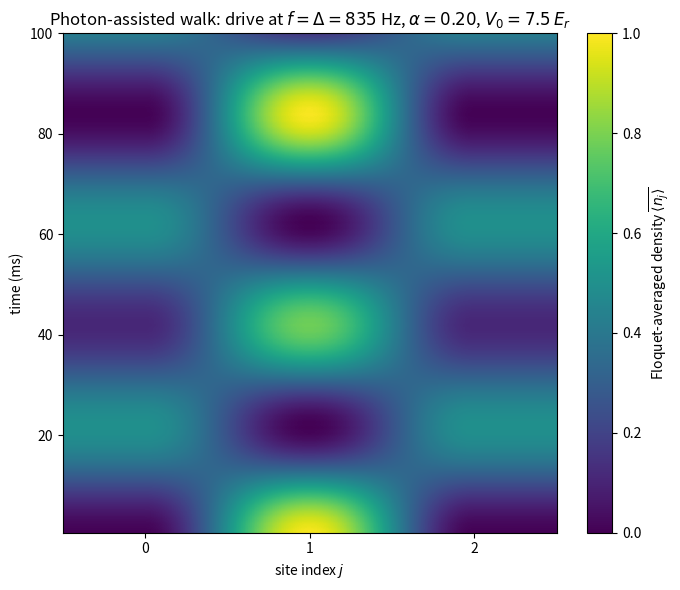
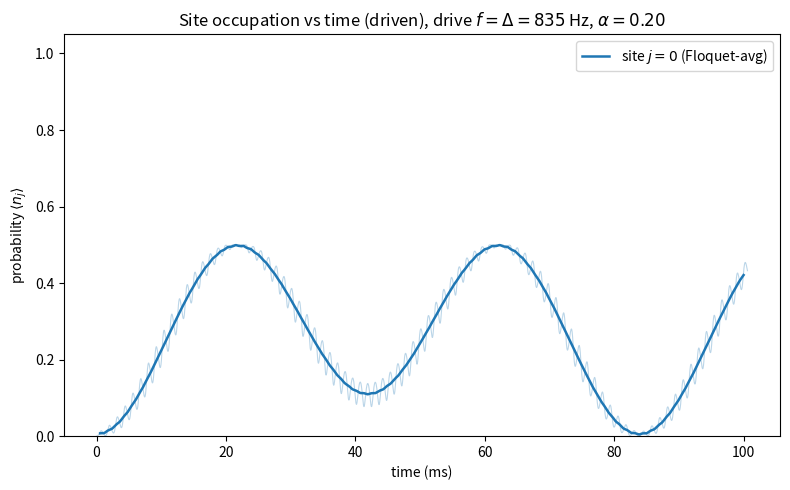

Python code for these plots, in order:
import itertools
import numpy as np
import matplotlib.pyplot as plt
from scipy.integrate import solve_ivp

# =============================================================
# 1D SINGLE-PARTICLE tunneling with Floquet engineering.
#   - tilt Delta (Wannier-Stark) ON
#   - lattice-depth modulation drive (nonlinear V->J), as in test5
#   - drive AT the tilt frequency f = Delta_hz  -> photon-assisted tunneling
#   - density heatmap is AVERAGED over one Floquet period
# =============================================================

# -----------------------------
# System
# -----------------------------
L = 3
N = 1

U_hz     = 285.0        # irrelevant for N=1, kept for generality
Delta_hz = 835.0        # tilt per site (Hz)
TIME_EVOLVE = 0.1       # total evolution time (s)

# Line-cut option: probability (site density) vs time for specified site(s).
# Set to a list of site indices, e.g. [0] or [0, 1]; None/[] to skip.
PLOT_SITES = [0]

# Resonance-scan option: sweep drive frequency and plot max transfer at each.
# Set SCAN_FREQ = True to run the scan (skips nothing; runs after the time trace).
SCAN_FREQ        = False
SCAN_SPAN_HZ     = 60.0    # +/- range around the nominal drive frequency
SCAN_N_POINTS    = 41
SCAN_N_PERIODS   = 400     # evolution length per frequency (drive periods)
SCAN_TARGET_SITE = None    # site whose max occupation = "transfer"; None -> auto

# --- lattice-depth modulation drive (single tone at the tilt frequency) ------
V0           = 0.75 * 10.0             # static lattice depth (Er)
alpha        = [0.2]            # depth modulation amplitude(s)
f_drive_list = [Delta_hz]       # DRIVE AT THE TILT FREQUENCY
# -----------------------------------------------------------------------------

J_OUTPUT_UNITS = "Hz"
E_R_HZ = 1.0

twopi = 2.0 * np.pi

# -----------------------------
# Lattice depth -> tunneling (same converter as test5)
# -----------------------------
def V_to_J(V):
    V = np.asarray(V, dtype=float)
    a = 284.4; b = -0.2922; c = 30.69; d = -0.1304   # Er in, Hz out
    return a*np.exp(b*V) + c*np.exp(d*V)

def J_angular(V):
    Jval = V_to_J(V)
    if J_OUTPUT_UNITS == "Hz":      return twopi*Jval
    elif J_OUTPUT_UNITS == "angular": return Jval
    elif J_OUTPUT_UNITS == "Er":    return twopi*E_R_HZ*Jval
    else: raise ValueError("bad J_OUTPUT_UNITS")

alpha        = np.atleast_1d(np.asarray(alpha, dtype=float))
f_drive_list = np.atleast_1d(np.asarray(f_drive_list, dtype=float))
if alpha.shape != f_drive_list.shape:
    raise ValueError("alpha and f_drive_list must have the same length.")

U     = twopi * U_hz
Delta = twopi * Delta_hz
omega = twopi * f_drive_list
f_ref_hz = f_drive_list.min()
T_ref = 1.0 / f_ref_hz

# -----------------------------
# Single-particle basis
# -----------------------------
def generate_basis(L, N):
    return [tuple(occ) for occ in itertools.product(range(N + 1), repeat=L)
            if sum(occ) == N]
basis = generate_basis(L, N)
index = {s: i for i, s in enumerate(basis)}
dim   = len(basis)
print("L = %d, N = %d, dim = %d" % (L, N, dim))
print("static J(V0) = %.4f Hz, tilt Delta = %.0f Hz, drive f = %.0f Hz"
      % (J_angular(V0)/twopi, Delta_hz, f_ref_hz))

# -----------------------------
# Hamiltonian pieces:
#   H_diag carries the tilt (and U, =0 effect for N=1).
#   H_hop_unit carries unit-J hopping; scaled by J_angular(V(t)) at runtime.
# -----------------------------
def build_diag():
    H = np.zeros((dim, dim), dtype=complex)
    for a, state in enumerate(basis):
        n = np.array(state)
        H[a, a] = 0.5*U*np.sum(n*(n-1)) + Delta*np.sum(np.arange(L)*n)
    return H

def build_hop_unit():
    H = np.zeros((dim, dim), dtype=complex)
    for a, state in enumerate(basis):
        n = np.array(state)
        for j in range(L-1):
            if n[j] > 0:
                new = n.copy(); amp = np.sqrt(n[j])*np.sqrt(n[j+1]+1)
                new[j]-=1; new[j+1]+=1
                H[index[tuple(new)], a] += -amp
            if n[j+1] > 0:
                new = n.copy(); amp = np.sqrt(n[j+1])*np.sqrt(n[j]+1)
                new[j+1]-=1; new[j]+=1
                H[index[tuple(new)], a] += -amp
    return H

H_diag     = build_diag()
H_hop_unit = build_hop_unit()

# -----------------------------
# Site-density operators
# -----------------------------
n_ops = []
for site in range(L):
    op = np.zeros((dim, dim), dtype=complex)
    for a, state in enumerate(basis):
        op[a, a] = state[site]
    n_ops.append(op)

# -----------------------------
# Initial state: particle at center site
# -----------------------------
center = L // 2
init_state = tuple(1 if s == center else 0 for s in range(L))
psi0 = np.zeros(dim, dtype=complex)
psi0[index[init_state]] = 1.0
print("initial state =", init_state, "(center site %d)" % center)

# -----------------------------
# Depth modulation and evolution
# -----------------------------
def V_of_t(t):
    return V0 * (1.0 + np.sum(alpha * np.cos(omega * t)))

def rhs(t, psi):
    Jt = J_angular(V_of_t(t))
    return -1j * (H_diag + Jt * H_hop_unit).dot(psi)

# Sample densely and uniformly so an integer number of samples spans one drive
# period -> clean one-period (Floquet) average.
samples_per_period = 40
n_periods_total = int(round(TIME_EVOLVE / T_ref))
n_times = n_periods_total * samples_per_period + 1
times = np.linspace(0.0, n_periods_total * T_ref, n_times)

sol = solve_ivp(rhs, (times[0], times[-1]), psi0, t_eval=times,
                rtol=1e-10, atol=1e-10, method="RK45")
psis = sol.y.T
print("final norm =", np.linalg.norm(psis[-1]))

# instantaneous density[t, site]
density = np.zeros((len(times), L))
for ti, p in enumerate(psis):
    for site in range(L):
        density[ti, site] = np.vdot(p, n_ops[site].dot(p)).real

times_ms = 1000.0 * times    # raw-grid times in ms

# -----------------------------
# Floquet (one-period) average of the density, per site.
# Boxcar of width = samples_per_period via 'valid' convolution.
# -----------------------------
w = samples_per_period
kernel = np.ones(w) / w
density_avg = np.empty((len(times) - w + 1, L))
for site in range(L):
    density_avg[:, site] = np.convolve(density[:, site], kernel, mode="valid")
t_avg = times[(w-1)//2 : (w-1)//2 + density_avg.shape[0]]
times_ms_avg = 1000.0 * t_avg

# -----------------------------
# Heatmap of the Floquet-averaged density
# -----------------------------
plt.figure(figsize=(7, 6))
im = plt.imshow(density_avg, aspect="auto", origin="lower",
                extent=[-0.5, L-0.5, times_ms_avg[0], times_ms_avg[-1]],
                cmap="viridis", vmin=0.0, vmax=1.0)
plt.colorbar(im, label=r"Floquet-averaged density $\overline{\langle n_j\rangle}$")
plt.xlabel("site index $j$")
plt.ylabel("time (ms)")
plt.xticks(range(L))
plt.title(r"Photon-assisted walk: drive at $f=\Delta=%.0f$ Hz, $\alpha=%.2f$, $V_0=%.1f\,E_r$"
          % (f_ref_hz, alpha[0], V0))
plt.tight_layout()
plt.savefig("testF0_heatmap.png", dpi=120)
plt.show()

# -----------------------------
# Line cuts: probability on specified site(s) vs time.
# Plot the Floquet-AVERAGED density (clean envelope, comparable to the
# effective static model in testJ0.py), with the raw signal faint underneath.
# -----------------------------
if PLOT_SITES:
    plt.figure(figsize=(8, 5))
    for site in PLOT_SITES:
        if site < 0 or site >= L:
            print("warning: site %d out of range [0, %d], skipping" % (site, L-1))
            continue
        # raw (micromotion) faint
        plt.plot(times_ms, density[:, site], lw=0.8, alpha=0.3,
                 color="C%d" % (site % 10))
        # Floquet-averaged envelope
        plt.plot(times_ms_avg, density_avg[:, site], lw=1.8,
                 color="C%d" % (site % 10),
                 label=r"site $j=%d$ (Floquet-avg)" % site)
    plt.xlabel("time (ms)")
    plt.ylabel(r"probability $\langle n_j \rangle$")
    plt.ylim(0, 1.05)
    plt.title(r"Site occupation vs time (driven), drive $f=\Delta=%.0f$ Hz, $\alpha=%.2f$"
              % (f_ref_hz, alpha[0]))
    plt.legend()
    plt.tight_layout()
    plt.savefig("testF0_sites.png", dpi=120)
    plt.show()

# =============================================================
# RESONANCE SCAN: maximum transfer vs drive frequency
# =============================================================
if SCAN_FREQ:
    # "transfer" = max occupation of the target site over the run.
    # Default target: the site the particle is NOT initially on (for L=2 this is
    # the natural "did it tunnel across" measure). For larger L, the most-distant
    # site from center is used unless SCAN_TARGET_SITE is set explicitly.
    if SCAN_TARGET_SITE is not None:
        target_site = SCAN_TARGET_SITE
    elif L == 2:
        target_site = 1 - center
    else:
        target_site = 0 if center > (L-1)/2 else (L-1)
    print("\n[scan] target site for transfer = %d" % target_site)

    f_nominal = f_ref_hz
    scan_freqs = np.linspace(f_nominal - SCAN_SPAN_HZ,
                             f_nominal + SCAN_SPAN_HZ, SCAN_N_POINTS)

    def max_transfer(f_drive):
        om = twopi * f_drive
        def rhs_scan(t, psi):
            Jt = J_angular(V0 * (1.0 + np.sum(alpha * np.cos(om * t))))
            return -1j * (H_diag + Jt * H_hop_unit).dot(psi)
        T = 1.0 / f_drive
        t_end = SCAN_N_PERIODS * T
        # sample a few points per period; enough to catch the envelope max
        ts = np.linspace(0.0, t_end, SCAN_N_PERIODS * 8 + 1)
        sol = solve_ivp(rhs_scan, (0.0, t_end), psi0, t_eval=ts,
                        rtol=1e-9, atol=1e-9, method="RK45")
        occ = np.abs(sol.y[index[tuple(1 if s == target_site else 0
                                       for s in range(L))]])**2
        return occ.max()

    peak = np.array([max_transfer(f) for f in scan_freqs])

    f_best = scan_freqs[np.argmax(peak)]
    print("[scan] nominal drive f = %.2f Hz" % f_nominal)
    print("[scan] peak transfer at f = %.2f Hz  (max transfer = %.4f)"
          % (f_best, peak.max()))
    print("[scan] offset from bare Delta = %+.2f Hz" % (f_best - Delta_hz))

    plt.figure(figsize=(8, 5))
    plt.plot(scan_freqs, peak, "o-", ms=4)
    plt.axvline(Delta_hz, color="k", ls="--", lw=1,
                label=r"$\Delta = %.0f$ Hz" % Delta_hz)
    plt.axvline(f_nominal, color="C1", ls=":", lw=1.5,
                label=r"nominal drive = %.1f Hz" % f_nominal)
    plt.axvline(f_best, color="C3", ls="-", lw=1,
                label=r"peak at %.1f Hz" % f_best)
    plt.xlabel("drive frequency (Hz)")
    plt.ylabel(r"max transfer to site %d" % target_site)
    plt.ylim(0, 1.05)
    plt.title(r"Resonance scan: $\alpha=%.2f$, $V_0=%.1f\,E_r$, $\Delta=%.0f$ Hz"
              % (alpha[0], V0, Delta_hz))
    plt.legend(fontsize=8)
    plt.tight_layout()
    plt.savefig("testF0_scan.png", dpi=120)
    plt.show()
